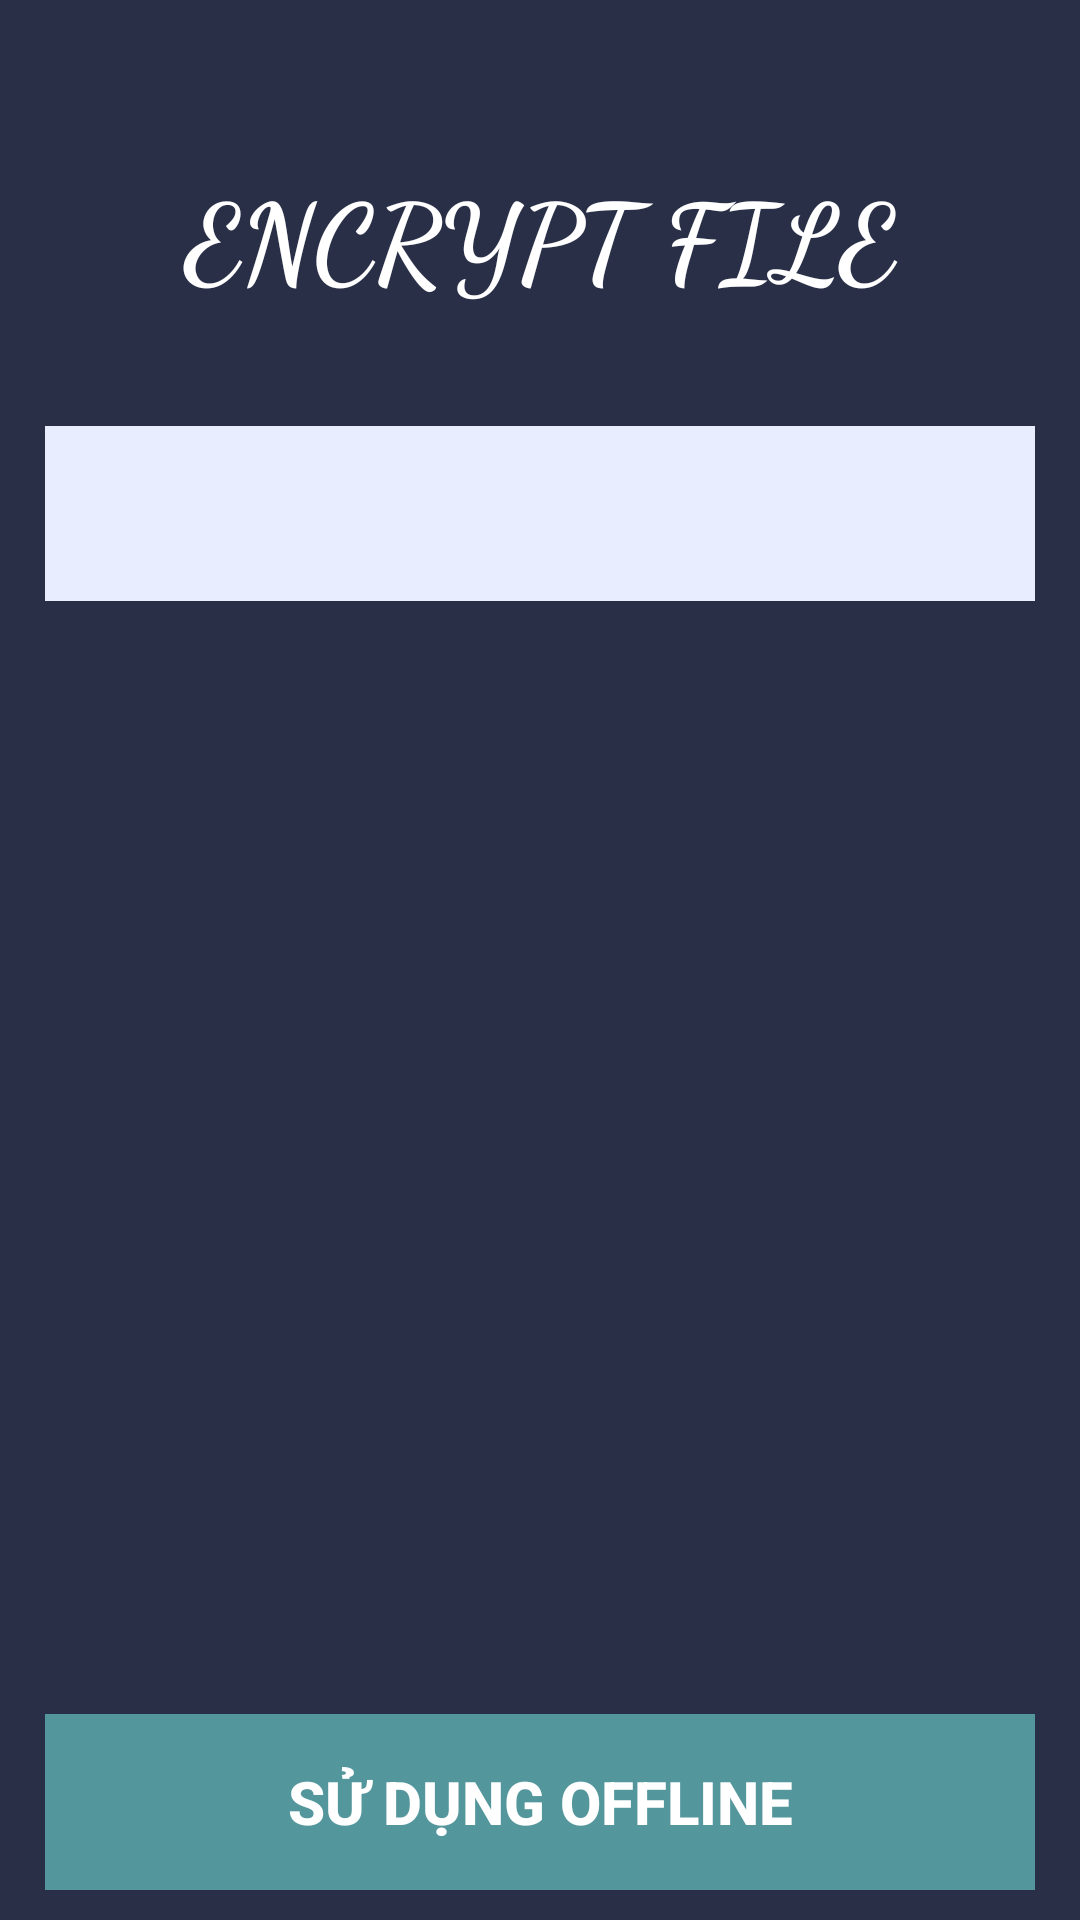

Produce the Android XML layout that renders to this screen, including the resource entries it uses.
<!-- AndroidManifest.xml: application theme AppTheme -->
<!-- res/layout/user_page.xml -->
<?xml version="1.0" encoding="utf-8"?>
<android.support.v4.widget.DrawerLayout xmlns:android="http://schemas.android.com/apk/res/android"
    android:layout_width="match_parent"
    android:layout_height="match_parent"
    xmlns:app="http://schemas.android.com/apk/res-auto"
    android:id="@+id/drawerLayout"
    android:background="@color/colorBackground">
    <LinearLayout
        android:layout_width="match_parent"
        android:layout_height="0dp"
        android:weightSum="10"
        android:orientation="vertical"
        android:layout_marginTop="10dp"
        android:layout_marginBottom="10dp"
        android:paddingLeft="15dp"
        android:paddingRight="15dp">
        <TextView
            android:layout_width="match_parent"
            android:layout_height="0dp"
            android:layout_weight="2"
            android:textColor="#fff"
            android:textSize="36sp"
            android:text="ENCRYPT FILE"
            android:textStyle="bold"
            android:fontFamily="cursive"
            android:gravity="center"
            android:layout_marginTop="10dp"
            android:layout_marginBottom="5dp"/>
        <android.support.design.widget.TabLayout
            android:layout_width="match_parent"
            android:layout_height="0dp"
            android:layout_weight="1"
            android:layout_gravity="center"
            android:id="@+id/tabLayout"
            android:background="@color/colorLine"
            app:tabBackground="@drawable/tab_color_selector"
            app:tabSelectedTextColor="#ffffff"
            app:tabTextColor="#d2d1d1"
            app:tabIndicatorHeight="0dp">
        </android.support.design.widget.TabLayout>
        <android.support.v4.view.ViewPager
            android:id="@+id/userPager"
            android:layout_width="match_parent"
            android:layout_height="0dp"
            android:layout_weight="6"
            android:layout_gravity="center"
            android:layout_marginTop="10dp"
            android:layout_marginBottom="10dp">
        </android.support.v4.view.ViewPager>
        <LinearLayout
            android:layout_width="match_parent"
            android:layout_height="0dp"
            android:layout_weight="1"
            android:gravity="center">
            <Button
                android:id="@+id/btnOffline"
                android:layout_width="match_parent"
                android:layout_height="match_parent"
                android:text="Sử dụng OFFLINE"
                android:textColor="#fff"
                android:textSize="20sp"
                android:textStyle="bold"
                android:background="@drawable/btn_offline" />
        </LinearLayout>
    </LinearLayout>
</android.support.v4.widget.DrawerLayout>
<!-- resources referenced by this layout -->
<resources>
  <color name="colorBackground">#292f47</color>
  <color name="colorLine">#e8edff</color>
  <!-- drawable btn_offline (drawable) -->
  <selector xmlns:android="http://schemas.android.com/apk/res/android">
      <item
          android:state_enabled="true"
          android:state_pressed="true"
          android:drawable="@drawable/btn_offline_pressed" />
  
      <item
          android:state_enabled="true"
          android:drawable="@drawable/btn_offline_default" />
  
      <item
          android:state_enabled="false"
          android:drawable="@drawable/btn_disable" />
  </selector>
  <style name="AppTheme" parent="Theme.AppCompat.Light.DarkActionBar">
          
          <item name="colorPrimary">@color/colorBackground</item>
          <item name="colorPrimaryDark">@color/colorPrimaryDark</item>
          <item name="colorAccent">@color/colorAccent</item>
          <item name="android:itemBackground">@color/colorLine</item>
      </style>
  <!-- drawable btn_offline_pressed (drawable) -->
  <shape xmlns:android="http://schemas.android.com/apk/res/android"
      android:shape="rectangle" >
  
      <solid
          android:color="#6bd6df" />
  
  </shape>
  <!-- drawable btn_offline_default (drawable) -->
  <shape xmlns:android="http://schemas.android.com/apk/res/android"
      android:shape="rectangle" >
  
      <solid
          android:color="#53969c" />
  
  </shape>
  <!-- drawable btn_disable (drawable) -->
  <?xml version="1.0" encoding="utf-8"?>
  <shape xmlns:android="http://schemas.android.com/apk/res/android"
      android:shape="rectangle" >
  
      <corners
          android:topLeftRadius="45dp"
          android:topRightRadius="45dp"
          android:bottomLeftRadius="45dp"
          android:bottomRightRadius="45dp"/>
  
      <gradient
          android:startColor="#dddddd"
          android:endColor="#dddddd"/>
  
  </shape>
  <color name="colorPrimaryDark">#53969c</color>
  <color name="colorAccent">#FF4081</color>
</resources>
